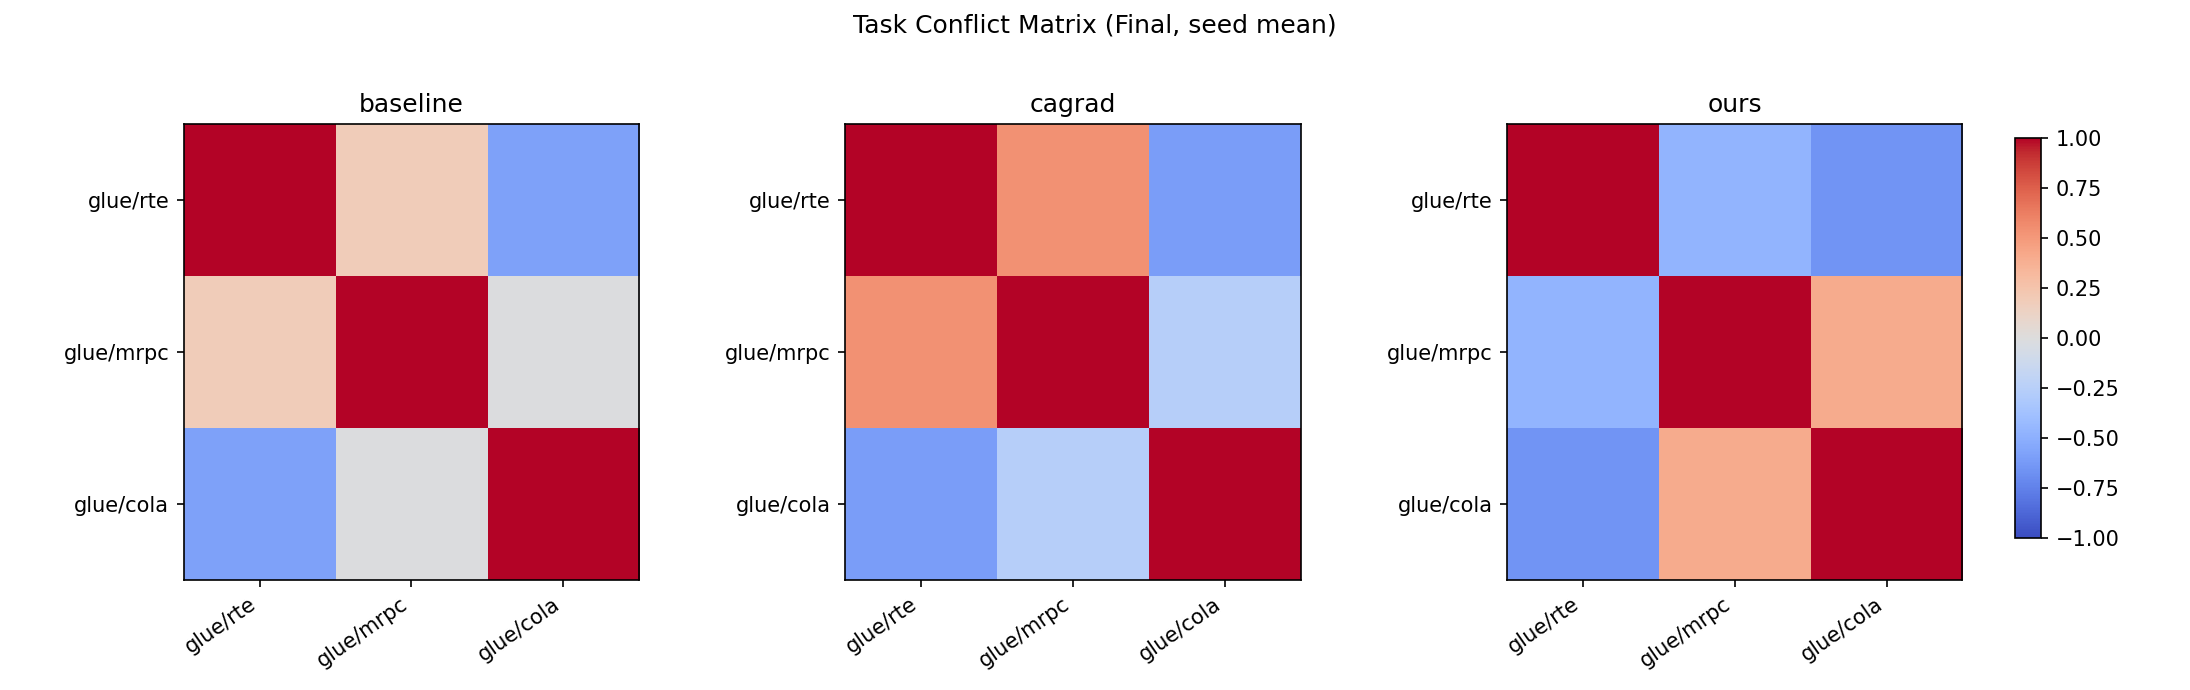

Values plotted in this chart, from the file beside it:
method, row, col, value
baseline, glue/rte, glue/rte, 1.0
baseline, glue/rte, glue/mrpc, 0.1805
baseline, glue/rte, glue/cola, -0.5827
baseline, glue/mrpc, glue/rte, 0.1805
baseline, glue/mrpc, glue/mrpc, 1.0
baseline, glue/mrpc, glue/cola, -0.01244
baseline, glue/cola, glue/rte, -0.5827
baseline, glue/cola, glue/mrpc, -0.01244
baseline, glue/cola, glue/cola, 1.0
cagrad, glue/rte, glue/rte, 1.0
cagrad, glue/rte, glue/mrpc, 0.5363
cagrad, glue/rte, glue/cola, -0.6075
cagrad, glue/mrpc, glue/rte, 0.5363
cagrad, glue/mrpc, glue/mrpc, 1.0
cagrad, glue/mrpc, glue/cola, -0.2606
cagrad, glue/cola, glue/rte, -0.6075
cagrad, glue/cola, glue/mrpc, -0.2606
cagrad, glue/cola, glue/cola, 1.0
ours, glue/rte, glue/rte, 1.0
ours, glue/rte, glue/mrpc, -0.4649
ours, glue/rte, glue/cola, -0.654
ours, glue/mrpc, glue/rte, -0.4649
ours, glue/mrpc, glue/mrpc, 1.0
ours, glue/mrpc, glue/cola, 0.3987
ours, glue/cola, glue/rte, -0.654
ours, glue/cola, glue/mrpc, 0.3987
ours, glue/cola, glue/cola, 1.0
